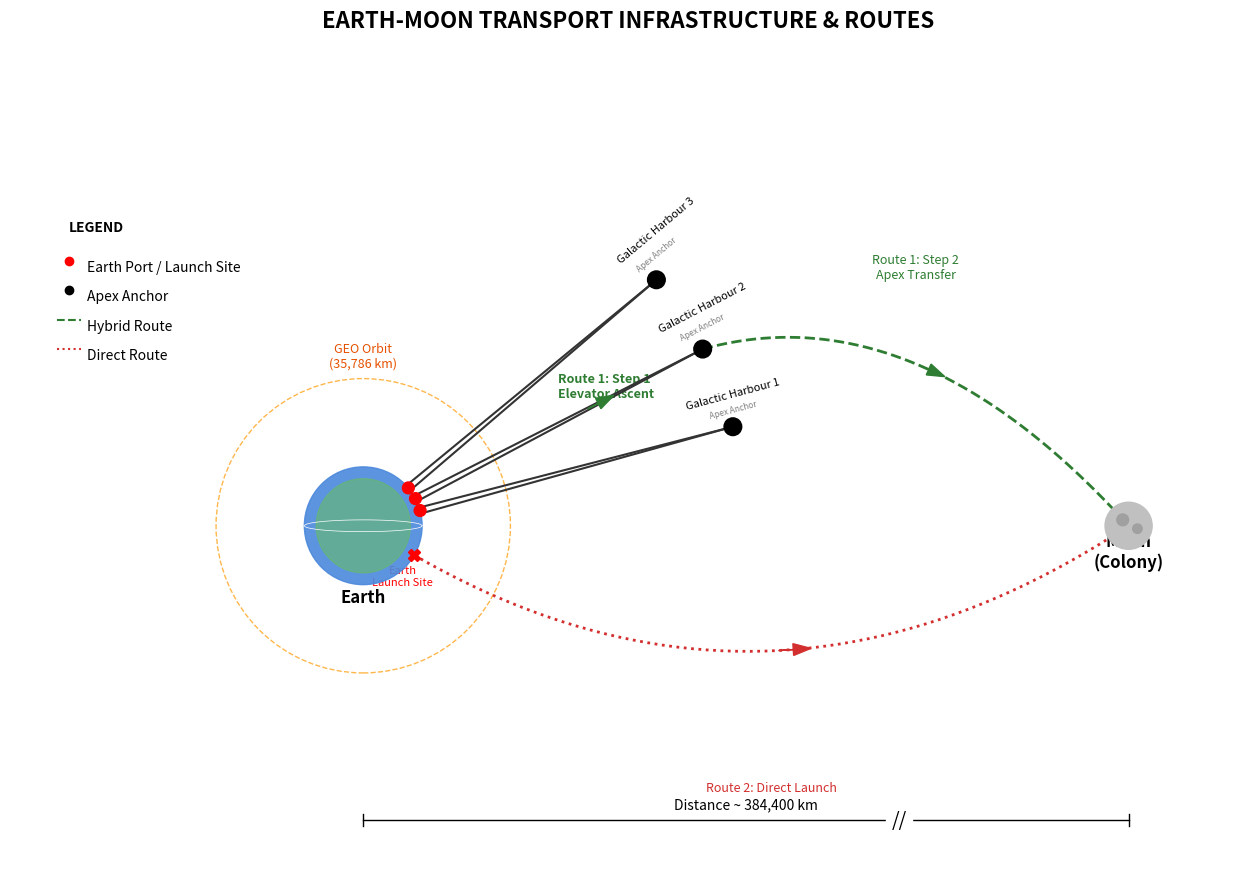

Python code for this plot:
import matplotlib.pyplot as plt
import matplotlib.patches as patches
import numpy as np

# 设置绘图风格
plt.figure(figsize=(14, 9), dpi=100)
ax = plt.gca()
ax.set_aspect('equal')
ax.axis('off')  # 关闭坐标轴
ax.set_facecolor('white')

# --- 参数定义 (示意性单位) ---
R_EARTH = 10
R_GEO = 25
R_APEX = 65  # 对应 100,000 km
D_MOON = 130 # 地月距离 (为了视觉效果进行了压缩)
R_MOON = 4

# --- 1. 绘制天体 (Celestial Bodies) ---

# 地球 (Earth)
earth = patches.Circle((0, 0), R_EARTH, color='#4B89DC', alpha=0.9, zorder=10)
ax.add_patch(earth)
# 地球上的陆地示意 (简单的绿色斑块)
land = patches.Circle((0, 0), R_EARTH*0.8, color='#66BB6A', alpha=0.6, zorder=11)
ax.add_patch(land)
plt.text(0, -R_EARTH-3, "Earth", ha='center', fontsize=12, fontweight='bold')

# 赤道线 (Equator Line)
theta = np.linspace(0, 2*np.pi, 100)
ax.plot(R_EARTH * np.cos(theta), R_EARTH * 0.1 * np.sin(theta), color='white', linewidth=0.5, zorder=12)

# 月球 (Moon)
moon = patches.Circle((D_MOON, 0), R_MOON, color='#C0C0C0', zorder=10)
ax.add_patch(moon)
# 月球陨石坑示意
crater1 = patches.Circle((D_MOON-1, 1), 1, color='#A0A0A0', zorder=11)
crater2 = patches.Circle((D_MOON+1.5, -0.5), 0.8, color='#A0A0A0', zorder=11)
ax.add_patch(crater1)
ax.add_patch(crater2)
plt.text(D_MOON, -R_MOON-3, "Moon\n(Colony)", ha='center', fontsize=12, fontweight='bold')

# GEO 轨道 (Geosynchronous Orbit)
geo_orbit = patches.Circle((0, 0), R_GEO, fill=False, edgecolor='#FF9800', linestyle='--', linewidth=1, alpha=0.7)
ax.add_patch(geo_orbit)
plt.text(0, R_GEO+2, "GEO Orbit\n(35,786 km)", ha='center', fontsize=9, color='#E65100')

# --- 2. 绘制基础设施: Galactic Harbours (Infrastructure Systems) ---

def draw_harbour(angle_deg, label):
    # 角度转弧度
    rad = np.radians(angle_deg)
    
    # Apex (顶点) 坐标
    apex_x = R_APEX * np.cos(rad)
    apex_y = R_APEX * np.sin(rad)
    
    # Base (地球端口) 坐标 - V型底部的两个点
    # 在地球表面，中心角度左右各偏移一点
    base_offset = np.radians(3) 
    base1_x = R_EARTH * np.cos(rad - base_offset)
    base1_y = R_EARTH * np.sin(rad - base_offset)
    base2_x = R_EARTH * np.cos(rad + base_offset)
    base2_y = R_EARTH * np.sin(rad + base_offset)
    
    # 绘制系缆 (Tethers - V Shape)
    plt.plot([base1_x, apex_x], [base1_y, apex_y], color='#333333', linewidth=1.5, zorder=5)
    plt.plot([base2_x, apex_x], [base2_y, apex_y], color='#333333', linewidth=1.5, zorder=5)
    
    # 绘制 Apex Anchor
    apex_circle = patches.Circle((apex_x, apex_y), 1.5, color='black', zorder=6)
    ax.add_patch(apex_circle)
    
    # 绘制 Earth Port
    port_circle = patches.Circle((R_EARTH * np.cos(rad), R_EARTH * np.sin(rad)), 1, color='red', zorder=13)
    ax.add_patch(port_circle)
    
    # 标签
    plt.text(apex_x, apex_y+3, label, ha='center', fontsize=8, rotation=angle_deg)
    plt.text(apex_x, apex_y+1.5, "Apex Anchor", ha='center', fontsize=6, rotation=angle_deg, color='gray')

# 绘制三个港口 (items in prompt)
# 稍微调整角度以便在图中错开显示
draw_harbour(15, "Galactic Harbour 1")
draw_harbour(40, "Galactic Harbour 3")
# Harbour 2 作为主要路径绘制在中间
draw_harbour(27.5, "Galactic Harbour 2") 

# --- 3. 绘制运输路线 (Transport Routes) ---

# --- Route 1: Hybrid Elevator/Rocket ---
# Step 1: Elevator Segment
h2_angle = 27.5
rad_h2 = np.radians(h2_angle)
apex_x = R_APEX * np.cos(rad_h2)
apex_y = R_APEX * np.sin(rad_h2)

# 在系缆上画一个向上的箭头
mid_x = (R_EARTH + (R_APEX - R_EARTH)*0.6) * np.cos(rad_h2)
mid_y = (R_EARTH + (R_APEX - R_EARTH)*0.6) * np.sin(rad_h2)
plt.arrow(mid_x, mid_y, np.cos(rad_h2)*2, np.sin(rad_h2)*2, 
          head_width=2, color='#2E7D32', zorder=20)
plt.text(mid_x-5, mid_y+2, "Route 1: Step 1\nElevator Ascent", color='#2E7D32', fontsize=9, fontweight='bold')

# Step 2: Rocket Transfer (Apex -> Moon)
# 绘制虚线曲线
path_x = np.linspace(apex_x, D_MOON, 50)
# 简单的贝塞尔曲线模拟
control_x = (apex_x + D_MOON) / 2
control_y = apex_y + 10 # 向上弯曲
path_t = np.linspace(0, 1, 50)
curve_x = (1-path_t)**2 * apex_x + 2*(1-path_t)*path_t * control_x + path_t**2 * D_MOON
curve_y = (1-path_t)**2 * apex_y + 2*(1-path_t)*path_t * control_y + path_t**2 * 0

plt.plot(curve_x, curve_y, color='#2E7D32', linestyle='--', linewidth=2, zorder=4)
# 箭头
mid_curve_idx = 25
plt.arrow(curve_x[mid_curve_idx], curve_y[mid_curve_idx], 
          curve_x[mid_curve_idx+1]-curve_x[mid_curve_idx], 
          curve_y[mid_curve_idx+1]-curve_y[mid_curve_idx],
          head_width=2, color='#2E7D32', zorder=20)
plt.text(control_x, control_y+2, "Route 1: Step 2\nApex Transfer", color='#2E7D32', fontsize=9, ha='center')


# --- Route 2: Direct Surface Launch ---
# Earth Launch Site (与港口分开)
launch_angle = -30
rad_launch = np.radians(launch_angle)
ls_x = R_EARTH * np.cos(rad_launch)
ls_y = R_EARTH * np.sin(rad_launch)

# 标记发射场
plt.plot(ls_x, ls_y, 'X', color='red', markersize=8, zorder=15)
plt.text(ls_x-2, ls_y-5, "Earth\nLaunch Site", ha='center', fontsize=8, color='red')

# 绘制直接轨道 (Direct Rocket)
# 大弧线
control_x_d = (ls_x + D_MOON) / 2
control_y_d = -40 # 向下弯曲
path_t = np.linspace(0, 1, 50)
curve_d_x = (1-path_t)**2 * ls_x + 2*(1-path_t)*path_t * control_x_d + path_t**2 * D_MOON
curve_d_y = (1-path_t)**2 * ls_y + 2*(1-path_t)*path_t * control_y_d + path_t**2 * 0

plt.plot(curve_d_x, curve_d_y, color='#D32F2F', linestyle=':', linewidth=2, zorder=4)
# 箭头
mid_d_idx = 25
plt.arrow(curve_d_x[mid_d_idx], curve_d_y[mid_d_idx], 
          curve_d_x[mid_d_idx+1]-curve_d_x[mid_d_idx], 
          curve_d_y[mid_d_idx+1]-curve_d_y[mid_d_idx],
          head_width=2, color='#D32F2F', zorder=20)
plt.text(control_x_d, control_y_d-5, "Route 2: Direct Launch", color='#D32F2F', fontsize=9, ha='center')

# --- 4. 视觉元素和标注 (Visual Elements & Technical Specs) ---

# 地月距离标注线 (带断裂符号)
line_y = -50
plt.plot([0, D_MOON], [line_y, line_y], 'k-', linewidth=1)
# 端点
plt.plot([0, 0], [line_y-1, line_y+1], 'k-', linewidth=1)
plt.plot([D_MOON, D_MOON], [line_y-1, line_y+1], 'k-', linewidth=1)
# 断裂符号 (Axis break symbol //)
break_x = D_MOON * 0.7
plt.text(break_x, line_y, "//", ha='center', va='center', fontsize=14, backgroundcolor='white')
plt.text(D_MOON/2, line_y+2, "Distance ~ 384,400 km", ha='center', fontsize=10)

# 标题
plt.title("EARTH-MOON TRANSPORT INFRASTRUCTURE & ROUTES", fontsize=16, fontweight='bold', pad=20)

# 图例 (手动绘制)
legend_x = -50
legend_y = 50
plt.text(legend_x, legend_y, "LEGEND", fontweight='bold')
# Item 1
plt.plot(legend_x, legend_y-5, 'o', color='red')
plt.text(legend_x+3, legend_y-6, "Earth Port / Launch Site", va='center')
# Item 2
plt.plot(legend_x, legend_y-10, 'o', color='black')
plt.text(legend_x+3, legend_y-11, "Apex Anchor", va='center')
# Item 3
plt.plot([legend_x-2, legend_x+2], [legend_y-15, legend_y-15], color='#2E7D32', linestyle='--')
plt.text(legend_x+3, legend_y-16, "Hybrid Route", va='center')
# Item 4
plt.plot([legend_x-2, legend_x+2], [legend_y-20, legend_y-20], color='#D32F2F', linestyle=':')
plt.text(legend_x+3, legend_y-21, "Direct Route", va='center')

# 调整视窗范围
plt.xlim(-60, 150)
plt.ylim(-60, 80)

plt.tight_layout()
plt.show()
